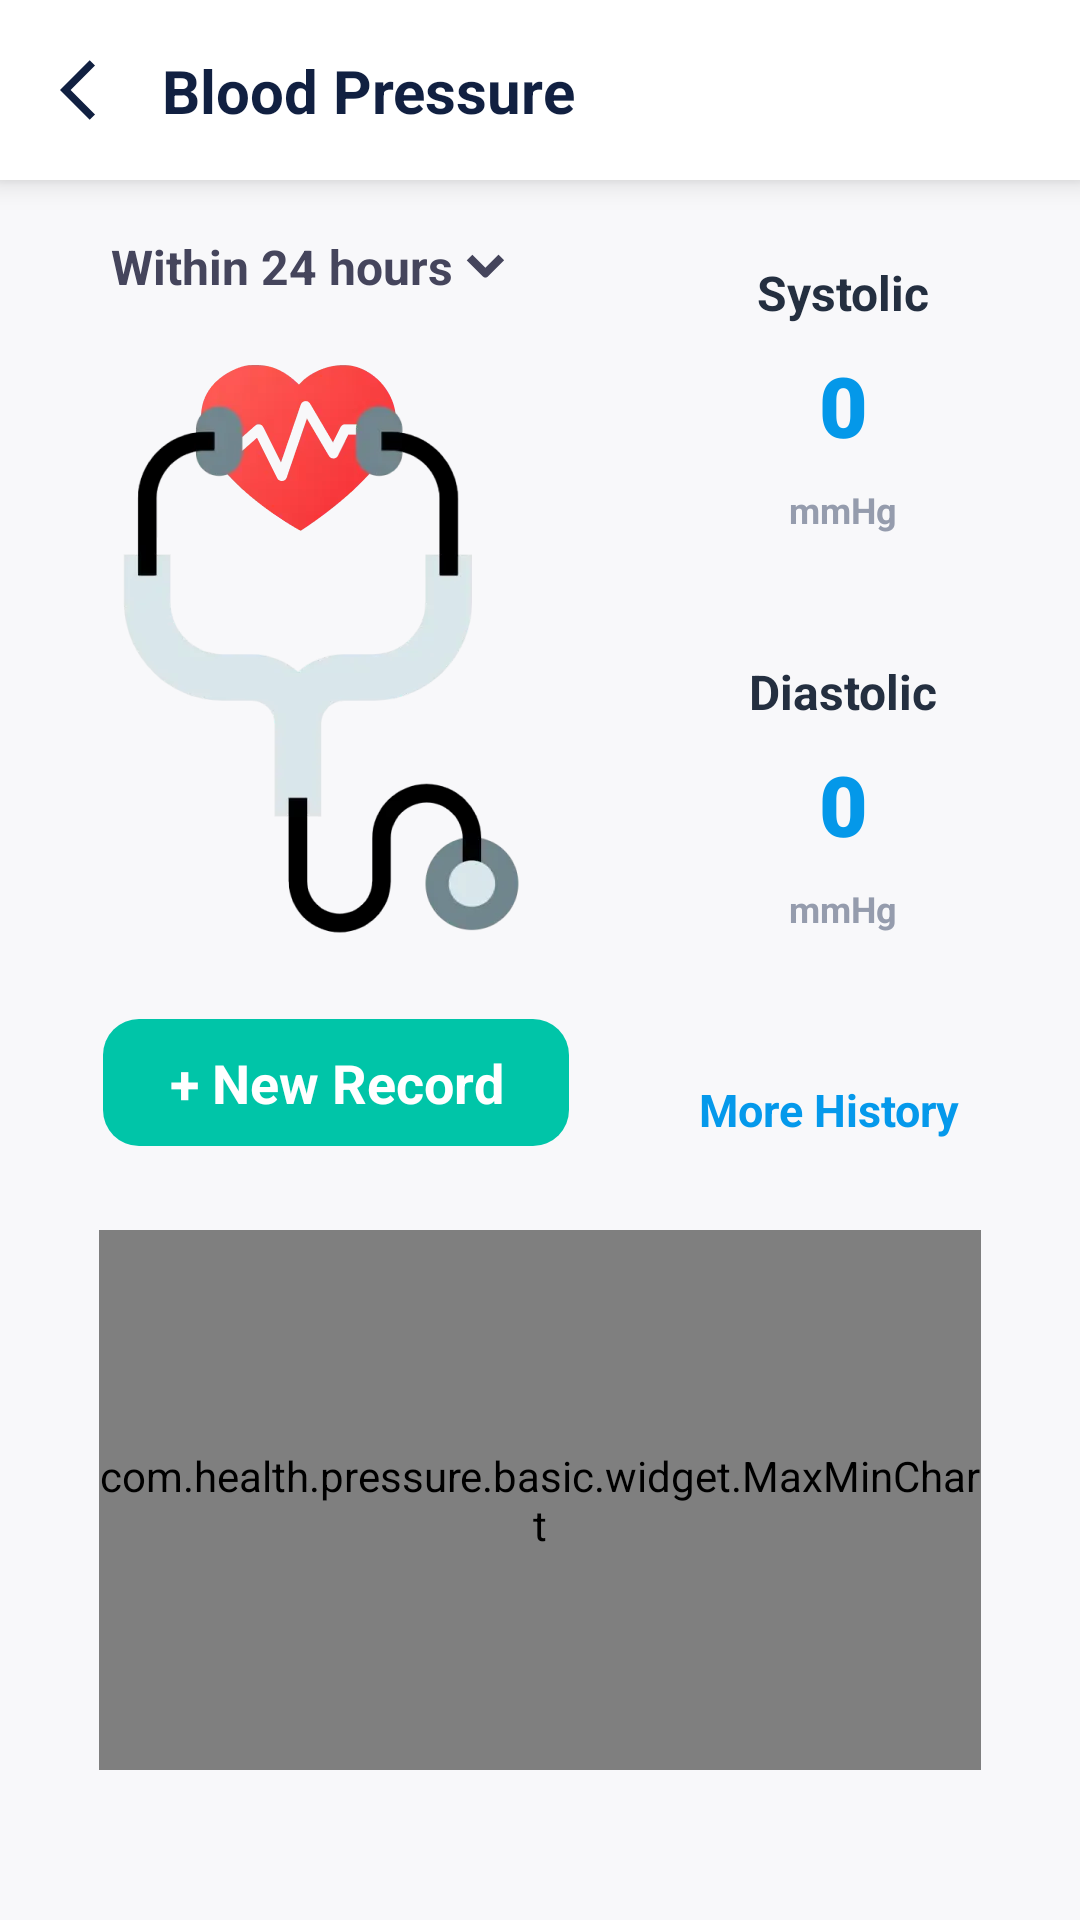

Produce the Android XML layout that renders to this screen, including the resource entries it uses.
<!-- AndroidManifest.xml: application theme Theme.BloodPressure -->
<!-- res/layout/activity_pressure_record.xml -->
<?xml version="1.0" encoding="utf-8"?>
<layout xmlns:android="http://schemas.android.com/apk/res/android"
    xmlns:app="http://schemas.android.com/apk/res-auto"
    xmlns:tools="http://schemas.android.com/tools">

    <data>

    </data>

    <androidx.constraintlayout.widget.ConstraintLayout
        android:layout_width="match_parent"
        android:layout_height="match_parent"
        android:background="@color/color_background">

        <androidx.constraintlayout.widget.ConstraintLayout
            android:id="@+id/toolbar"
            android:layout_width="match_parent"
            android:layout_height="60dp"
            android:background="@color/white"
            android:elevation="6dp"
            app:layout_constraintTop_toTopOf="parent">

            <androidx.appcompat.widget.AppCompatImageView
                android:id="@+id/btnBack"
                android:layout_width="wrap_content"
                android:layout_height="wrap_content"
                android:layout_marginStart="10dp"
                android:padding="10dp"
                app:layout_constraintBottom_toBottomOf="parent"
                app:layout_constraintStart_toStartOf="parent"
                app:layout_constraintTop_toTopOf="parent"
                app:srcCompat="@drawable/ic_arrow_left" />

            <androidx.appcompat.widget.AppCompatTextView
                android:id="@+id/title"
                android:layout_width="wrap_content"
                android:layout_height="wrap_content"
                android:text="@string/blood_pressure"
                android:textColor="#112041"
                android:textSize="20sp"
                android:textStyle="bold"
                app:layout_constraintBottom_toBottomOf="parent"
                app:layout_constraintStart_toEndOf="@+id/btnBack"
                app:layout_constraintTop_toTopOf="parent" />

        </androidx.constraintlayout.widget.ConstraintLayout>

        <androidx.appcompat.widget.AppCompatTextView
            android:id="@+id/timeRange"
            android:layout_width="wrap_content"
            android:layout_height="wrap_content"
            android:layout_marginStart="19dp"
            android:layout_marginTop="10dp"
            android:background="@drawable/bg_white_r16"
            android:drawablePadding="4dp"
            android:gravity="center_vertical"
            android:paddingHorizontal="18dp"
            android:paddingVertical="8dp"
            android:text="@string/range1"
            android:textColor="#45455C"
            android:textSize="16sp"
            android:textStyle="bold"
            app:drawableEndCompat="@drawable/ic_arrow_down"
            app:layout_constraintStart_toStartOf="parent"
            app:layout_constraintTop_toBottomOf="@+id/toolbar" />

        <androidx.appcompat.widget.AppCompatImageView
            android:id="@+id/beat"
            android:layout_width="180dp"
            android:layout_height="214dp"
            android:layout_marginStart="22dp"
            android:layout_marginTop="10dp"
            app:layout_constraintStart_toStartOf="parent"
            app:layout_constraintTop_toBottomOf="@+id/timeRange"
            app:srcCompat="@drawable/ic_mask" />

        <androidx.appcompat.widget.LinearLayoutCompat
            android:id="@+id/layoutSys"
            android:layout_width="99dp"
            android:layout_height="125dp"
            android:background="@drawable/bg_white_r20"
            android:gravity="center"
            android:orientation="vertical"
            app:layout_constraintEnd_toEndOf="parent"
            app:layout_constraintStart_toEndOf="@+id/beat"
            app:layout_constraintTop_toTopOf="@+id/timeRange">

            <androidx.appcompat.widget.AppCompatTextView
                android:layout_width="wrap_content"
                android:layout_height="wrap_content"
                android:gravity="center"
                android:text="@string/sys"
                android:textColor="#242F40"
                android:textSize="16sp"
                android:textStyle="bold" />

            <androidx.appcompat.widget.AppCompatTextView
                android:id="@+id/sys"
                android:layout_width="wrap_content"
                android:layout_height="wrap_content"
                android:layout_marginVertical="8dp"
                android:fontFamily="sans-serif-black"
                android:text="0"
                android:textColor="#0498E9"
                android:textSize="28sp"
                android:textStyle="bold"
                tools:ignore="HardcodedText" />

            <androidx.appcompat.widget.AppCompatTextView
                android:id="@+id/sysUnit"
                android:layout_width="wrap_content"
                android:layout_height="wrap_content"
                android:text="@string/_mmhg"
                android:textColor="#959CAD"
                android:textSize="12sp"
                android:textStyle="bold" />

        </androidx.appcompat.widget.LinearLayoutCompat>

        <androidx.appcompat.widget.LinearLayoutCompat
            android:id="@+id/layoutDia"
            android:layout_width="99dp"
            android:layout_height="125dp"
            android:layout_marginTop="8dp"
            android:background="@drawable/bg_white_r20"
            android:gravity="center"
            android:orientation="vertical"
            app:layout_constraintEnd_toEndOf="parent"
            app:layout_constraintStart_toEndOf="@+id/beat"
            app:layout_constraintTop_toBottomOf="@+id/layoutSys">

            <androidx.appcompat.widget.AppCompatTextView
                android:layout_width="wrap_content"
                android:layout_height="wrap_content"
                android:gravity="center"
                android:text="@string/dia"
                android:textColor="#242F40"
                android:textSize="16sp"
                android:textStyle="bold" />

            <androidx.appcompat.widget.AppCompatTextView
                android:id="@+id/dia"
                android:layout_width="wrap_content"
                android:layout_height="wrap_content"
                android:layout_marginVertical="8dp"
                android:fontFamily="sans-serif-black"
                android:text="0"
                android:textColor="#0498E9"
                android:textSize="28sp"
                android:textStyle="bold"
                tools:ignore="HardcodedText" />

            <androidx.appcompat.widget.AppCompatTextView
                android:id="@+id/diaUnit"
                android:layout_width="wrap_content"
                android:layout_height="wrap_content"
                android:text="@string/_mmhg"
                android:textColor="#959CAD"
                android:textSize="12sp"
                android:textStyle="bold" />

        </androidx.appcompat.widget.LinearLayoutCompat>

        <androidx.appcompat.widget.AppCompatTextView
            android:id="@+id/btnAdd"
            android:layout_width="wrap_content"
            android:layout_height="wrap_content"
            android:layout_marginTop="8dp"
            android:background="@drawable/btn_00c5a8_r12"
            android:gravity="center"
            android:paddingHorizontal="22dp"
            android:paddingVertical="9dp"
            android:text="@string/add_new_record"
            android:textColor="@color/white"
            android:textSize="18sp"
            android:textStyle="bold"
            app:layout_constraintEnd_toEndOf="@+id/beat"
            app:layout_constraintStart_toStartOf="@id/beat"
            app:layout_constraintTop_toBottomOf="@+id/beat" />

        <FrameLayout
            android:id="@+id/chartBg"
            android:layout_width="match_parent"
            android:layout_height="212dp"
            android:layout_marginHorizontal="20dp"
            android:layout_marginTop="12dp"
            android:background="@drawable/bg_white_r20"
            android:paddingHorizontal="13dp"
            android:paddingVertical="16dp"
            app:layout_constraintEnd_toEndOf="parent"
            app:layout_constraintStart_toStartOf="parent"
            app:layout_constraintTop_toBottomOf="@+id/btnAdd">

            <com.health.pressure.basic.widget.MaxMinChart
                android:id="@+id/chart"
                android:layout_width="match_parent"
                android:layout_height="match_parent" />

        </FrameLayout>

        <androidx.appcompat.widget.AppCompatTextView
            android:id="@+id/btnGoHis"
            android:layout_width="wrap_content"
            android:layout_height="wrap_content"
            android:layout_marginBottom="2dp"
            android:paddingHorizontal="20dp"
            android:paddingVertical="12dp"
            android:text="@string/more_history"
            android:textColor="@color/color_0599eb"
            android:textSize="15sp"
            android:textStyle="bold"
            app:layout_constraintBottom_toTopOf="@+id/chartBg"
            app:layout_constraintEnd_toEndOf="@+id/chartBg" />

    </androidx.constraintlayout.widget.ConstraintLayout>
</layout>
<!-- resources referenced by this layout -->
<resources>
  <color name="color_0599eb">#0599EB</color>
  <color name="color_background">#F8F8FA</color>
  <color name="white">#FFFFFFFF</color>
  <!-- drawable btn_00c5a8_r12 (drawable) -->
  <?xml version="1.0" encoding="utf-8"?>
  <selector xmlns:android="http://schemas.android.com/apk/res/android">
      <item android:state_enabled="false">
          <shape android:shape="rectangle">
              <solid android:color="#A0999999" />
              <corners android:radius="12dp" />
          </shape>
      </item>
      <item android:state_pressed="true">
          <shape android:shape="rectangle">
              <solid android:color="#A000C5A8" />
              <corners android:radius="12dp" />
          </shape>
      </item>
      <item>
          <shape android:shape="rectangle">
              <solid android:color="#FF00C5A8" />
              <corners android:radius="12dp" />
          </shape>
      </item>
  </selector>
  <!-- drawable ic_arrow_down (drawable) -->
  <vector xmlns:android="http://schemas.android.com/apk/res/android"
      android:width="14dp"
      android:height="9dp"
      android:viewportWidth="14"
      android:viewportHeight="9">
      <path
          android:fillColor="#00000000"
          android:pathData="M1.506,1.511L6.809,6.815L12.113,1.511"
          android:strokeWidth="2.65169"
          android:strokeColor="#45455C"
          android:strokeLineJoin="round" />
  </vector>
  <!-- drawable ic_arrow_left (drawable) -->
  <vector xmlns:android="http://schemas.android.com/apk/res/android"
      android:width="24dp"
      android:height="24dp"
      android:tint="#112041"
      android:viewportWidth="24"
      android:viewportHeight="24">
      <path
          android:fillColor="@android:color/white"
          android:pathData="M11.67,3.87L9.9,2.1 0,12l9.9,9.9 1.77,-1.77L3.54,12z" />
  </vector>
  <!-- drawable ic_mask: webp bitmap (drawable-xhdpi, 15574 bytes) -->
  <string name="_mmhg" translatable="false">mmHg</string>
  <string name="add_new_record">+ New Record</string>
  <string name="blood_pressure">Blood Pressure</string>
  <string name="dia">Diastolic</string>
  <string name="more_history">More History</string>
  <string name="range1">Within 24 hours</string>
  <string name="sys">Systolic</string>
  <style name="Theme.BloodPressure" parent="Theme.MaterialComponents.Light.NoActionBar">
          
          <item name="colorPrimary">@color/colorMain</item>
          <item name="colorPrimaryVariant">@color/colorMain</item>
          <item name="colorOnPrimary">@color/white</item>
          
          <item name="colorSecondary">@color/colorMain</item>
          <item name="colorSecondaryVariant">@color/colorMain</item>
          <item name="colorOnSecondary">@color/black</item>
          
          <item name="android:statusBarColor">@color/white</item>
          
          <item name="android:textAllCaps">false</item>
      </style>
  <color name="colorMain">#FF00C5A8</color>
  <color name="black">#FF000000</color>
</resources>
